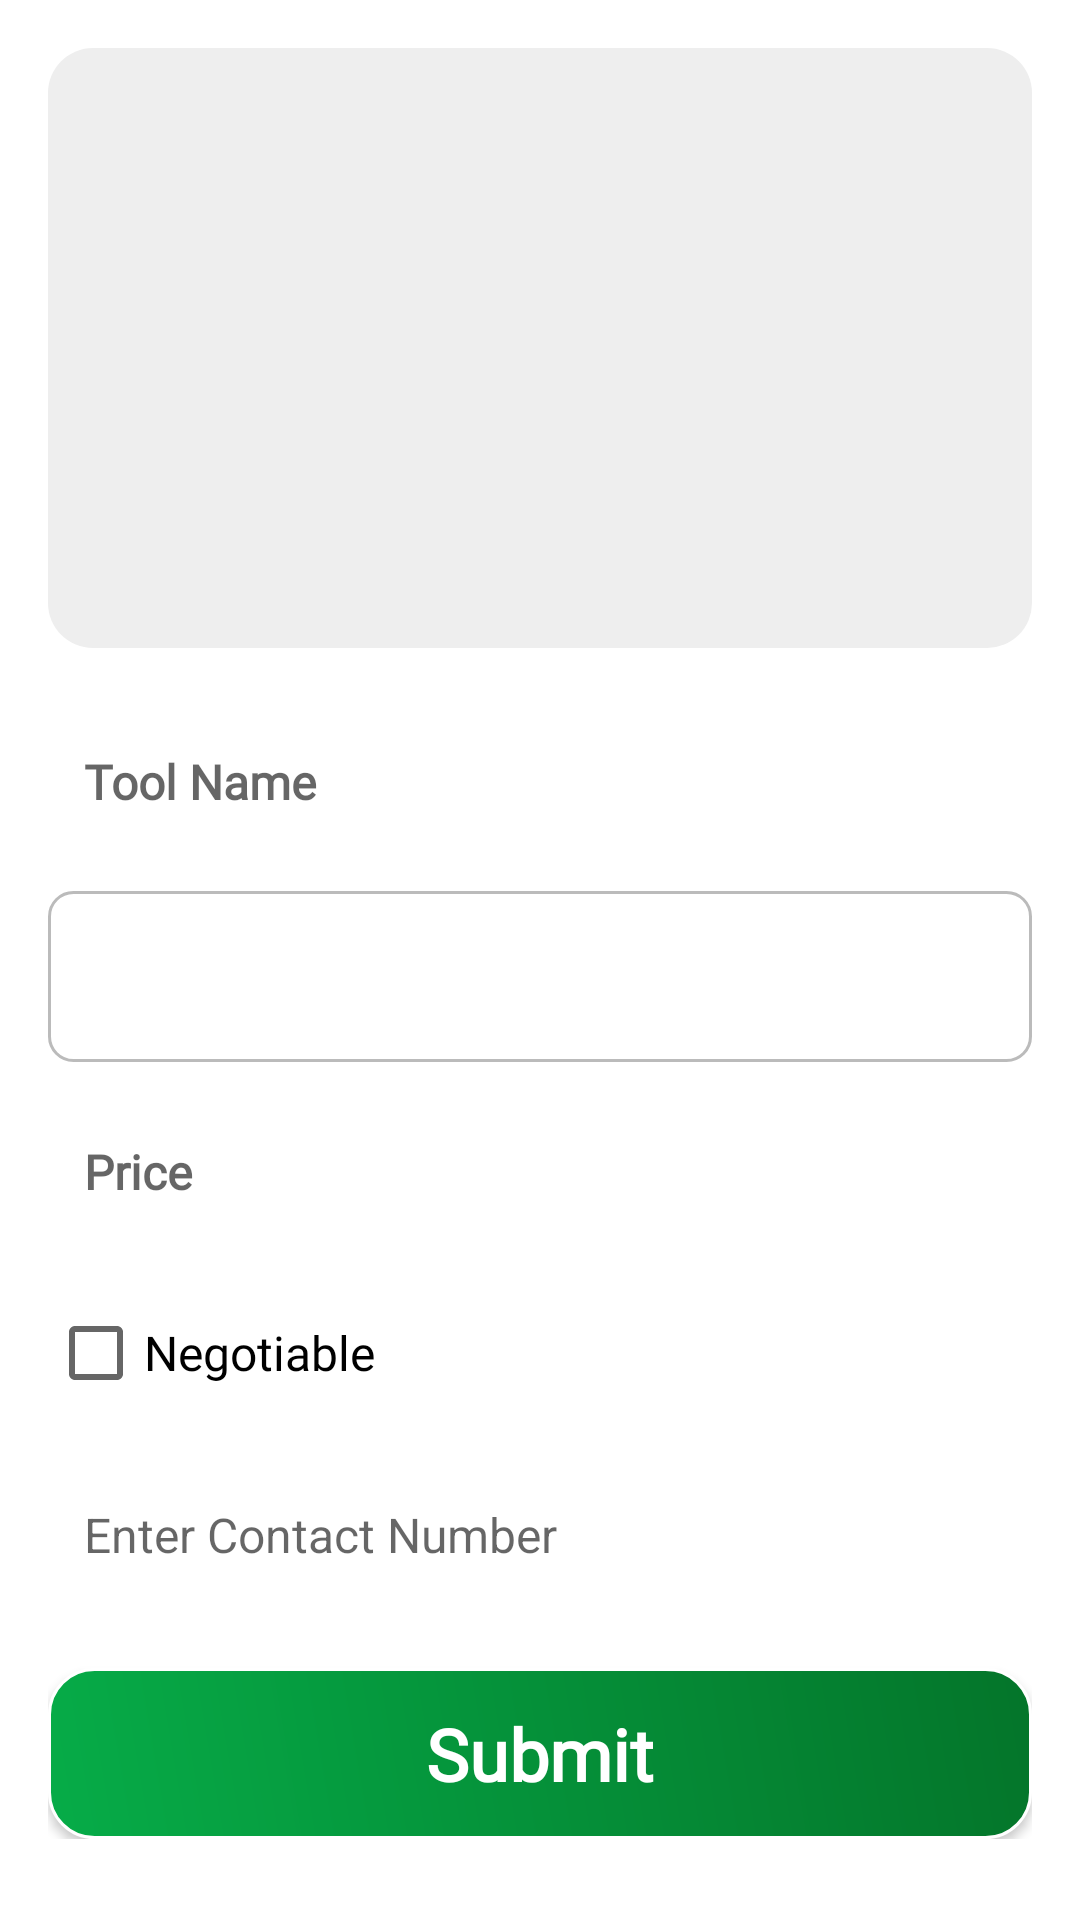

Layout XML and referenced resources for this Android screen:
<!-- AndroidManifest.xml: application theme Theme.GreenDoc -->
<!-- res/layout/activity_upload_tool.xml -->
<?xml version="1.0" encoding="utf-8"?>
<ScrollView xmlns:android="http://schemas.android.com/apk/res/android"
    android:layout_width="match_parent"
    android:layout_height="match_parent"
    android:padding="16dp">

    <LinearLayout
        android:layout_width="match_parent"
        android:layout_height="wrap_content"
        android:orientation="vertical">

        
        <ImageView
            android:id="@+id/toolImageView"
            android:layout_width="match_parent"
            android:layout_height="200dp"
            android:src="@drawable/placeholder_image"
            android:background="@drawable/image_placeholder_bg"
            android:layout_marginBottom="16dp"/>

        <EditText
            android:id="@+id/toolNameEditText"
            android:layout_width="match_parent"
            android:layout_height="57dp"
            android:hint="Tool Name"
            android:textStyle="bold"
            android:fontFamily="@font/merriweather_light"
            android:background="@drawable/edittext_background"
            android:padding="12dp"
            android:textSize="16sp"/>

        <Spinner
            android:id="@+id/categorySpinner"
            android:layout_width="match_parent"
            android:layout_height="57dp"
            android:background="@drawable/spinner_background"
            android:layout_marginTop="8dp"/>

        <EditText
            android:id="@+id/priceEditText"
            android:layout_width="match_parent"
            android:layout_height="57dp"
            android:hint="Price"
            android:textStyle="bold"
            android:fontFamily="@font/merriweather_light"
            android:inputType="numberDecimal"
            android:background="@drawable/edittext_background"
            android:padding="12dp"
            android:textSize="16sp"
            android:layout_marginTop="8dp"/>

        <CheckBox
            android:id="@+id/negotiableCheckBox"
            android:layout_width="wrap_content"
            android:layout_height="wrap_content"
            android:text="Negotiable"
            android:fontFamily="@font/lato_bold"
            android:textSize="16sp"
            android:layout_marginTop="8dp"/>

        <EditText
            android:id="@+id/contactEditText"
            android:layout_width="match_parent"
            android:layout_height="57dp"
            android:hint="Enter Contact Number"
            android:inputType="phone"
            android:background="@drawable/edittext_background"
            android:padding="12dp"
            android:textSize="16sp"
            android:layout_marginTop="8dp"/>

        <androidx.appcompat.widget.AppCompatButton
            android:id="@+id/submitButton"
            android:layout_width="match_parent"
            android:layout_height="57dp"
            android:text="Submit"
            android:textSize="24dp"
            android:textAllCaps="false"
            android:fontFamily="@font/merriweather_light"
            android:textStyle="bold"
            android:background="@drawable/next_button_shape"
            android:textColor="@android:color/white"
            android:layout_marginTop="16dp"/>
    </LinearLayout>
</ScrollView>
<!-- resources referenced by this layout -->
<resources>
  <!-- drawable image_placeholder_bg (drawable) -->
  <?xml version="1.0" encoding="utf-8"?>
  <shape xmlns:android="http://schemas.android.com/apk/res/android"
      android:shape="rectangle">
      <solid android:color="#EEEEEE"/>
      <corners android:radius="15dp"/>
  </shape>
  <!-- drawable next_button_shape (drawable) -->
  <?xml version="1.0" encoding="utf-8"?>
  <shape xmlns:android="http://schemas.android.com/apk/res/android">
      <corners android:radius="15dp"/>
      <gradient android:startColor="@color/startColor" android:endColor="@color/endColor"
          android:angle="45"/>
      <stroke android:color="@color/white" android:width="1dp"/>
  </shape>
  <!-- drawable spinner_background (drawable) -->
  <?xml version="1.0" encoding="utf-8"?>
  <shape xmlns:android="http://schemas.android.com/apk/res/android"
      android:shape="rectangle">
      <solid android:color="@android:color/white"/>
      <stroke android:width="1dp" android:color="#BBBBBB"/>
      <corners android:radius="8dp"/>
  </shape>
  <style name="Theme.GreenDoc" parent="Theme.MaterialComponents.DayNight.NoActionBar" />
  <color name="startColor">#06AC48</color>
  <color name="endColor">#04752A</color>
  <color name="white">#FFFFFFFF</color>
</resources>
